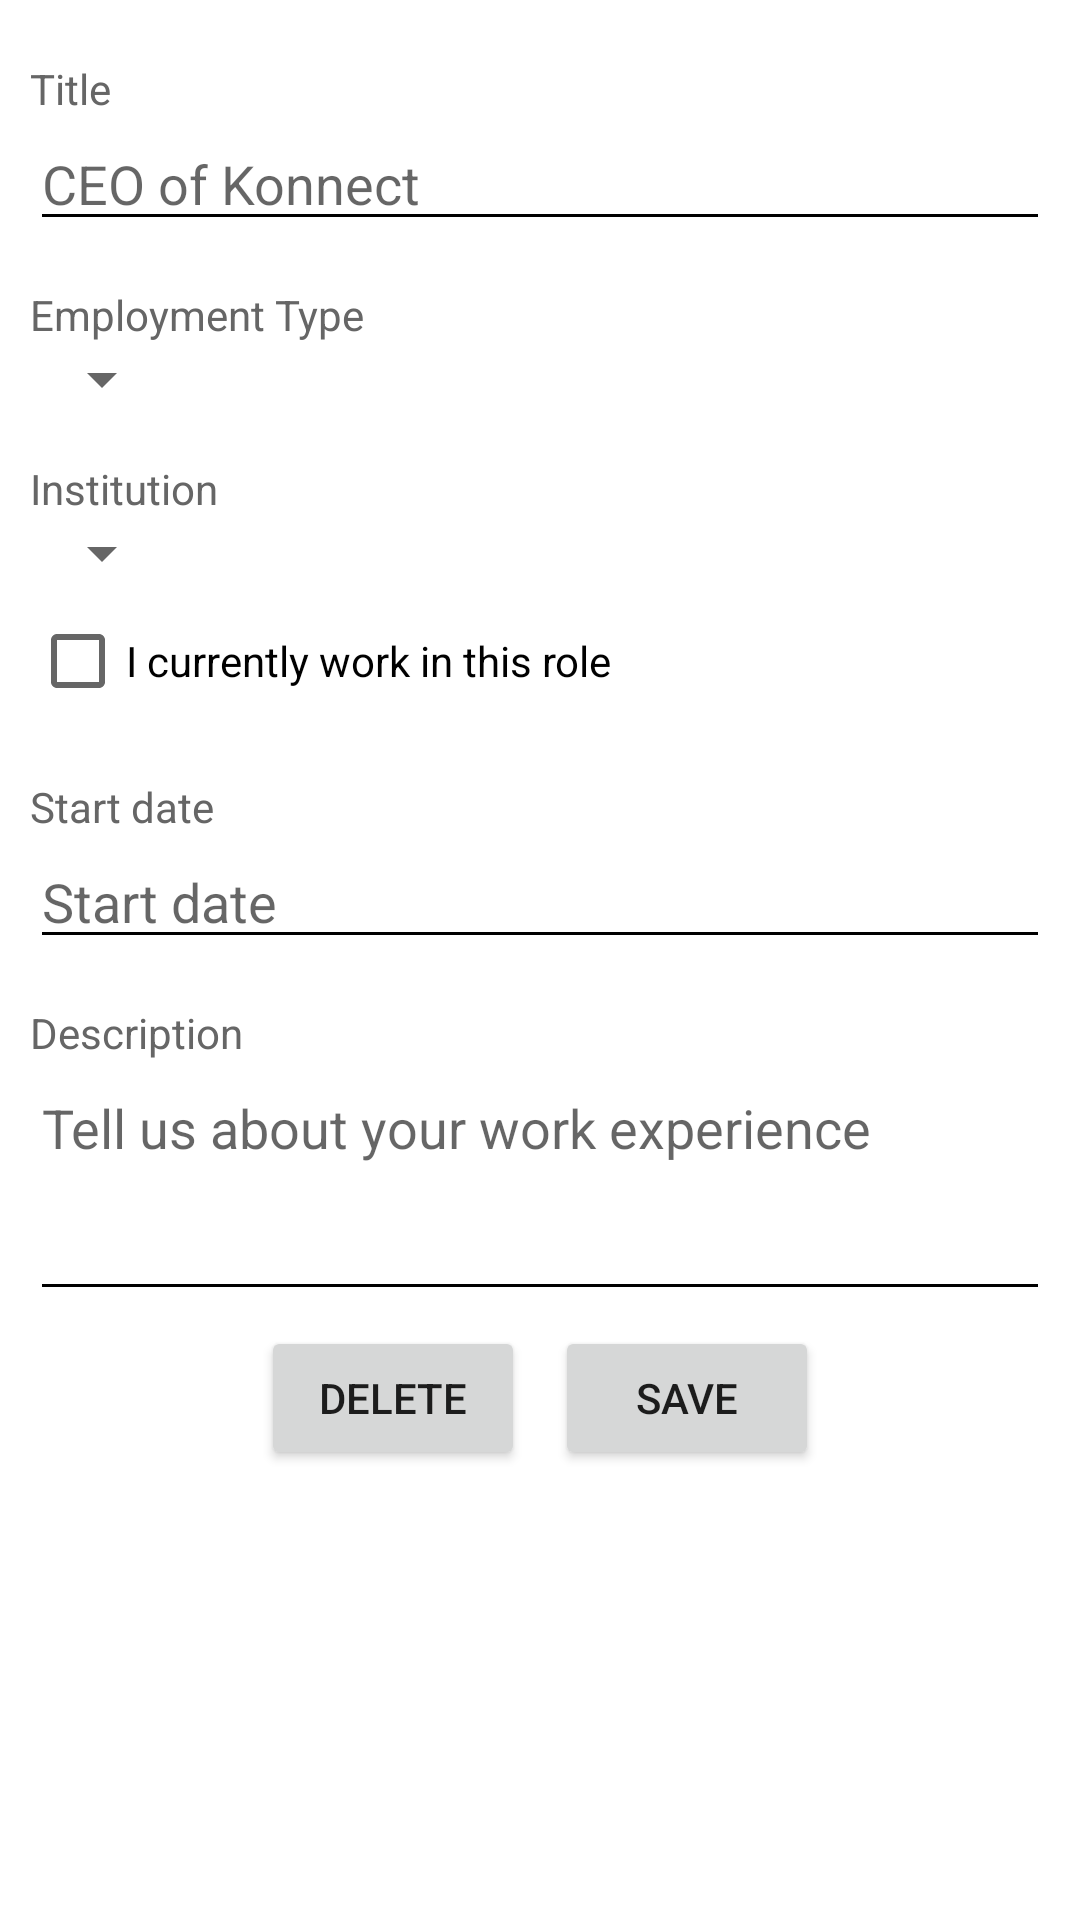

Produce the Android XML layout that renders to this screen, including the resource entries it uses.
<!-- AndroidManifest.xml: application theme Theme.Konnect -->
<!-- res/layout/activity_experience_input.xml -->
<?xml version="1.0" encoding="utf-8"?>
<LinearLayout xmlns:android="http://schemas.android.com/apk/res/android"
    xmlns:app="http://schemas.android.com/apk/res-auto"
    xmlns:tools="http://schemas.android.com/tools"
    android:layout_width="match_parent"
    android:layout_height="match_parent"
    tools:context=".view.ExperienceInputActivity"
    android:paddingTop="20dp"
    android:paddingHorizontal="10dp"
    android:orientation="vertical">

    <TextView
        android:layout_width="wrap_content"
        android:layout_height="wrap_content"
        android:text="@string/title"
        android:textSize="@dimen/list_detail_detail_fontsize"
        android:textColor="@color/gray_900"/>

    <EditText
        style="@style/edit_text_border"
        android:id="@+id/experience_input_title"
        android:layout_width="match_parent"
        android:layout_height="wrap_content"
        android:hint="@string/ceo_of_konnect"
       />

    <TextView
        android:layout_width="wrap_content"
        android:layout_height="wrap_content"
        android:text="@string/employment_type"
        android:textSize="@dimen/list_detail_detail_fontsize"
        android:layout_marginTop="15dp"
        android:textColor="@color/gray_900"/>

    <Spinner
        android:id="@+id/edit_experience_employment_spinner"
        android:layout_width="wrap_content"
        android:layout_height="wrap_content" />

    <TextView
        android:layout_width="wrap_content"
        android:layout_height="wrap_content"
        android:text="@string/institution"
        android:textSize="@dimen/list_detail_detail_fontsize"
        android:layout_marginTop="15dp"
        android:textColor="@color/gray_900"/>

    <Spinner
        android:id="@+id/edit_experience_institution_spinner"
        android:layout_width="wrap_content"
        android:layout_height="wrap_content" />

    <CheckBox
        android:id="@+id/edit_experience_checkbox"
        android:layout_width="wrap_content"
        android:layout_height="wrap_content"
        android:text="@string/i_currently_work_in_this_role" />

    <TextView
        android:layout_width="wrap_content"
        android:layout_height="wrap_content"
        android:text="@string/start_date"
        android:textSize="@dimen/list_detail_detail_fontsize"
        android:layout_marginTop="15dp"
        android:textColor="@color/gray_900"/>

    <LinearLayout
        android:layout_width="match_parent"
        android:layout_height="wrap_content"
        android:orientation="horizontal">

        <EditText
            style="@style/edit_text_border"
            android:id="@+id/experience_input_start_date"
            android:layout_width="0dp"
            android:layout_height="wrap_content"
            android:layout_weight="1"
            android:hint="@string/start_date"
            android:clickable="false"
            android:cursorVisible="false"
            android:focusable="false"
            android:focusableInTouchMode="false"/>

        <EditText
            android:id="@+id/experience_input_end_date"
            android:layout_width="0dp"
            android:layout_height="wrap_content"
            android:layout_weight="1"
            android:textSize="@dimen/list_detail_title_fontsize"
            android:hint="@string/end_date"
            android:clickable="false"
            android:cursorVisible="false"
            android:focusable="false"
            android:focusableInTouchMode="false"
            android:visibility="gone"/>

    </LinearLayout>

    <TextView
        android:layout_width="wrap_content"
        android:layout_height="wrap_content"
        android:text="@string/description"
        android:textSize="@dimen/list_detail_detail_fontsize"
        android:layout_marginTop="15dp"
        android:textColor="@color/gray_900" />

    <EditText
        android:id="@+id/experience_input_desription"
        android:layout_width="match_parent"
        android:layout_height="wrap_content"
        android:gravity="top"
        android:minLines="3"
        android:maxLines="5"
        style="@style/edit_text_border"
        android:hint="@string/tell_us_about_your_work_experience" />

    <LinearLayout
        android:layout_width="match_parent"
        android:layout_height="wrap_content"
        android:layout_marginTop="5dp"
        android:gravity="center">

        <Button
            android:id="@+id/experience_input_delete_button"
            android:layout_width="wrap_content"
            android:layout_height="wrap_content"
            android:text="@string/delete"
            android:layout_marginHorizontal="5dp"/>

        <Button
            android:id="@+id/experience_input_save_button"
            android:layout_width="wrap_content"
            android:layout_height="wrap_content"
            android:text="@string/save"
            android:layout_marginHorizontal="5dp"/>

    </LinearLayout>

</LinearLayout>
<!-- resources referenced by this layout -->
<resources>
  <color name="gray_900">#666666</color>
  <dimen name="list_detail_detail_fontsize">14sp</dimen>
  <dimen name="list_detail_title_fontsize">18sp</dimen>
  <string name="ceo_of_konnect">CEO of Konnect</string>
  <string name="delete">Delete</string>
  <string name="description">Description</string>
  <string name="employment_type">Employment Type</string>
  <string name="end_date">End date</string>
  <string name="i_currently_work_in_this_role">I currently work in this role</string>
  <string name="institution">Institution</string>
  <string name="save">Save</string>
  <string name="start_date">Start date</string>
  <string name="tell_us_about_your_work_experience">Tell us about your work experience</string>
  <string name="title">Title</string>
  <style name="edit_text_border">
          <item name="android:backgroundTint">@color/black</item>
      </style>
  <style name="Theme.Konnect" parent="Theme.MaterialComponents.DayNight.DarkActionBar">
          
          <item name="colorPrimary">@color/purple_500</item>
          <item name="colorPrimaryVariant">@color/purple_700</item>
          <item name="colorOnPrimary">@color/white</item>
          
          <item name="colorSecondary">@color/teal_200</item>
          <item name="colorSecondaryVariant">@color/teal_700</item>
          <item name="colorOnSecondary">@color/black</item>
          <item name="colorAccent">@color/purple_500</item>
          <item name="colorOnBackground">@color/white</item>
  
          
          <item name="android:statusBarColor" tools:targetApi="l">?attr/colorPrimaryVariant</item>
  
          
      </style>
  <color name="black">#FF000000</color>
  <color name="purple_500">#716FF6</color>
  <color name="purple_700">#FF3700B3</color>
  <color name="white">#FFFFFFFF</color>
  <color name="teal_200">#FF03DAC5</color>
  <color name="teal_700">#FF018786</color>
</resources>
